Run: headless pygame with SDL's dummy video driver; simulated clock (each Clock.tick advances the game by its frame time, no real sleeping); random seed 0; keys injected as events and as key.get_pressed() state; no mouse input.
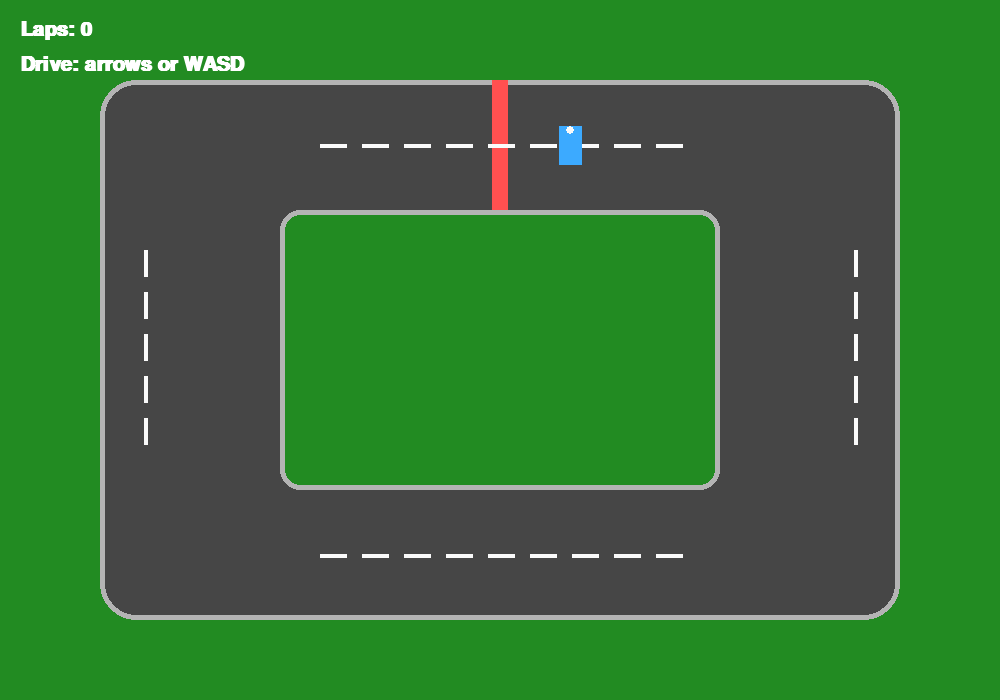
Frame 1 of 4 · flips 1–60 · no input
Frame 2 of 4 · flips 61–180 · tapped SPACE, RETURN · held RIGHT (→), D · screen unchanged from frame 1, image omitted
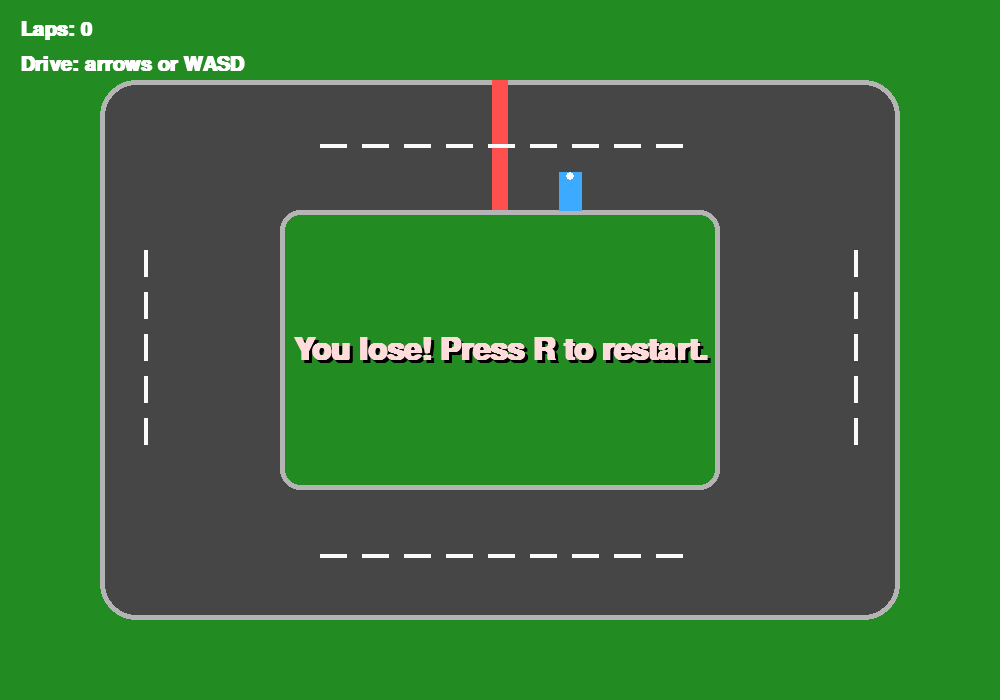
Frame 3 of 4 · flips 181–300 · held DOWN (↓), S
Frame 4 of 4 · flips 301–420 · held LEFT (←), A, UP (↑), W · screen unchanged from frame 3, image omitted

The pygame program that drew these frames:

import math
import sys

import pygame


WIDTH, HEIGHT = 1000, 700
FPS = 60

GRASS = (34, 139, 34)
ROAD = (70, 70, 70)
ROAD_EDGE = (180, 180, 180)
LINE = (250, 250, 250)
FINISH = (255, 80, 80)
CAR_COLOR = (60, 170, 255)
TEXT = (255, 255, 255)
GAME_OVER = (255, 220, 220)

OUTER_RECT = pygame.Rect(100, 80, 800, 540)
INNER_RECT = pygame.Rect(280, 210, 440, 280)
FINISH_LINE = pygame.Rect((WIDTH // 2) - 8, 80, 16, 130)
CHECKPOINTS = [
    pygame.Rect(720, 210, 180, 280),  # right
    pygame.Rect(280, 490, 440, 130),  # bottom
    pygame.Rect(100, 210, 180, 280),  # left
    pygame.Rect(280, 80, 440, 130),   # top
]


class Car:
    def __init__(self) -> None:
        self.width = 22
        self.height = 38
        self.max_speed = 6.5
        self.acceleration = 0.18
        self.friction = 0.05
        self.turn_speed = 3.2
        self.reset()

    def reset(self) -> None:
        self.x = WIDTH // 2 + 70
        self.y = 145
        self.angle = -90
        self.speed = 0.0

    def update(self, keys: pygame.key.ScancodeWrapper) -> None:
        if keys[pygame.K_UP] or keys[pygame.K_w]:
            self.speed += self.acceleration
        if keys[pygame.K_DOWN] or keys[pygame.K_s]:
            self.speed -= self.acceleration * 0.8

        if not (keys[pygame.K_UP] or keys[pygame.K_w] or keys[pygame.K_DOWN] or keys[pygame.K_s]):
            if self.speed > 0:
                self.speed = max(0, self.speed - self.friction)
            elif self.speed < 0:
                self.speed = min(0, self.speed + self.friction)

        self.speed = max(-self.max_speed / 2, min(self.max_speed, self.speed))

        if abs(self.speed) > 0.2:
            direction = 1 if self.speed >= 0 else -1
            if keys[pygame.K_LEFT] or keys[pygame.K_a]:
                self.angle -= self.turn_speed * direction
            if keys[pygame.K_RIGHT] or keys[pygame.K_d]:
                self.angle += self.turn_speed * direction

        radians = math.radians(self.angle)
        self.x += math.cos(radians) * self.speed
        self.y += math.sin(radians) * self.speed

    def corners(self) -> list[tuple[float, float]]:
        radians = math.radians(self.angle)
        cos_a = math.cos(radians)
        sin_a = math.sin(radians)
        half_w = self.width / 2
        half_h = self.height / 2
        local_points = [
            (-half_h, -half_w),
            (half_h, -half_w),
            (half_h, half_w),
            (-half_h, half_w),
        ]
        points = []
        for local_x, local_y in local_points:
            world_x = self.x + local_x * cos_a - local_y * sin_a
            world_y = self.y + local_x * sin_a + local_y * cos_a
            points.append((world_x, world_y))
        return points

    def draw(self, surface: pygame.Surface) -> None:
        pygame.draw.polygon(surface, CAR_COLOR, self.corners())
        front = (
            self.x + math.cos(math.radians(self.angle)) * (self.height / 2 - 4),
            self.y + math.sin(math.radians(self.angle)) * (self.height / 2 - 4),
        )
        pygame.draw.circle(surface, LINE, (int(front[0]), int(front[1])), 4)


def build_track_mask() -> pygame.mask.Mask:
    surface = pygame.Surface((WIDTH, HEIGHT))
    surface.fill((0, 0, 0))
    pygame.draw.rect(surface, (255, 255, 255), OUTER_RECT, border_radius=36)
    pygame.draw.rect(surface, (0, 0, 0), INNER_RECT, border_radius=20)
    return pygame.mask.from_threshold(surface, (255, 255, 255), (1, 1, 1, 255))


def draw_track(surface: pygame.Surface) -> None:
    surface.fill(GRASS)
    pygame.draw.rect(surface, ROAD, OUTER_RECT, border_radius=36)
    pygame.draw.rect(surface, GRASS, INNER_RECT, border_radius=20)
    pygame.draw.rect(surface, ROAD_EDGE, OUTER_RECT, 5, border_radius=36)
    pygame.draw.rect(surface, ROAD_EDGE, INNER_RECT, 5, border_radius=20)
    pygame.draw.rect(surface, FINISH, FINISH_LINE)

    dash_length = 26
    gap = 16
    for x in range(INNER_RECT.left + 40, INNER_RECT.right - 40, dash_length + gap):
        pygame.draw.line(surface, LINE, (x, 145), (x + dash_length, 145), 4)
        pygame.draw.line(surface, LINE, (x, 555), (x + dash_length, 555), 4)
    for y in range(INNER_RECT.top + 40, INNER_RECT.bottom - 40, dash_length + gap):
        pygame.draw.line(surface, LINE, (145, y), (145, y + dash_length), 4)
        pygame.draw.line(surface, LINE, (855, y), (855, y + dash_length), 4)


def car_hits_wall(car: Car, track_mask: pygame.mask.Mask) -> bool:
    for x, y in car.corners():
        px, py = int(x), int(y)
        if px < 0 or px >= WIDTH or py < 0 or py >= HEIGHT:
            return True
        if track_mask.get_at((px, py)) == 0:
            return True
    return False


def update_lap_state(
    car: Car,
    lap_count: int,
    checkpoint_index: int,
    finish_armed: bool,
    previous_in_finish: bool,
) -> tuple[int, int, bool, bool]:
    car_point = (int(car.x), int(car.y))

    if checkpoint_index < len(CHECKPOINTS) and CHECKPOINTS[checkpoint_index].collidepoint(car_point):
        checkpoint_index += 1

    in_finish = FINISH_LINE.collidepoint(car_point)
    if checkpoint_index == len(CHECKPOINTS):
        finish_armed = True

    if finish_armed and in_finish and not previous_in_finish:
        lap_count += 1
        checkpoint_index = 0
        finish_armed = False

    return lap_count, checkpoint_index, finish_armed, in_finish


def draw_ui(surface: pygame.Surface, font: pygame.font.Font, lap_count: int, crashed: bool) -> None:
    lap_text = font.render(f"Laps: {lap_count}", True, TEXT)
    hint_text = font.render("Drive: arrows or WASD", True, TEXT)
    surface.blit(lap_text, (20, 20))
    surface.blit(hint_text, (20, 55))

    if crashed:
        crash_font = pygame.font.SysFont("arial", 46, bold=True)
        message = crash_font.render("You lose! Press R to restart.", True, GAME_OVER)
        rect = message.get_rect(center=(WIDTH // 2, HEIGHT // 2))
        shadow = message.get_rect(center=(WIDTH // 2 + 3, HEIGHT // 2 + 3))
        shadow_text = crash_font.render("You lose! Press R to restart.", True, (0, 0, 0))
        surface.blit(shadow_text, shadow)
        surface.blit(message, rect)


def main() -> None:
    pygame.init()
    screen = pygame.display.set_mode((WIDTH, HEIGHT))
    pygame.display.set_caption("2D Racing Game")
    clock = pygame.time.Clock()
    font = pygame.font.SysFont("arial", 30, bold=True)

    track_mask = build_track_mask()
    car = Car()

    lap_count = 0
    checkpoint_index = 0
    finish_armed = False
    previous_in_finish = True
    crashed = False

    while True:
        for event in pygame.event.get():
            if event.type == pygame.QUIT:
                pygame.quit()
                sys.exit()
            if event.type == pygame.KEYDOWN and event.key == pygame.K_r and crashed:
                car.reset()
                lap_count = 0
                checkpoint_index = 0
                finish_armed = False
                previous_in_finish = True
                crashed = False

        keys = pygame.key.get_pressed()
        if not crashed:
            car.update(keys)
            crashed = car_hits_wall(car, track_mask)
            if not crashed:
                lap_count, checkpoint_index, finish_armed, previous_in_finish = update_lap_state(
                    car,
                    lap_count,
                    checkpoint_index,
                    finish_armed,
                    previous_in_finish,
                )

        draw_track(screen)
        car.draw(screen)
        draw_ui(screen, font, lap_count, crashed)
        pygame.display.flip()
        clock.tick(FPS)


if __name__ == "__main__":
    main()
